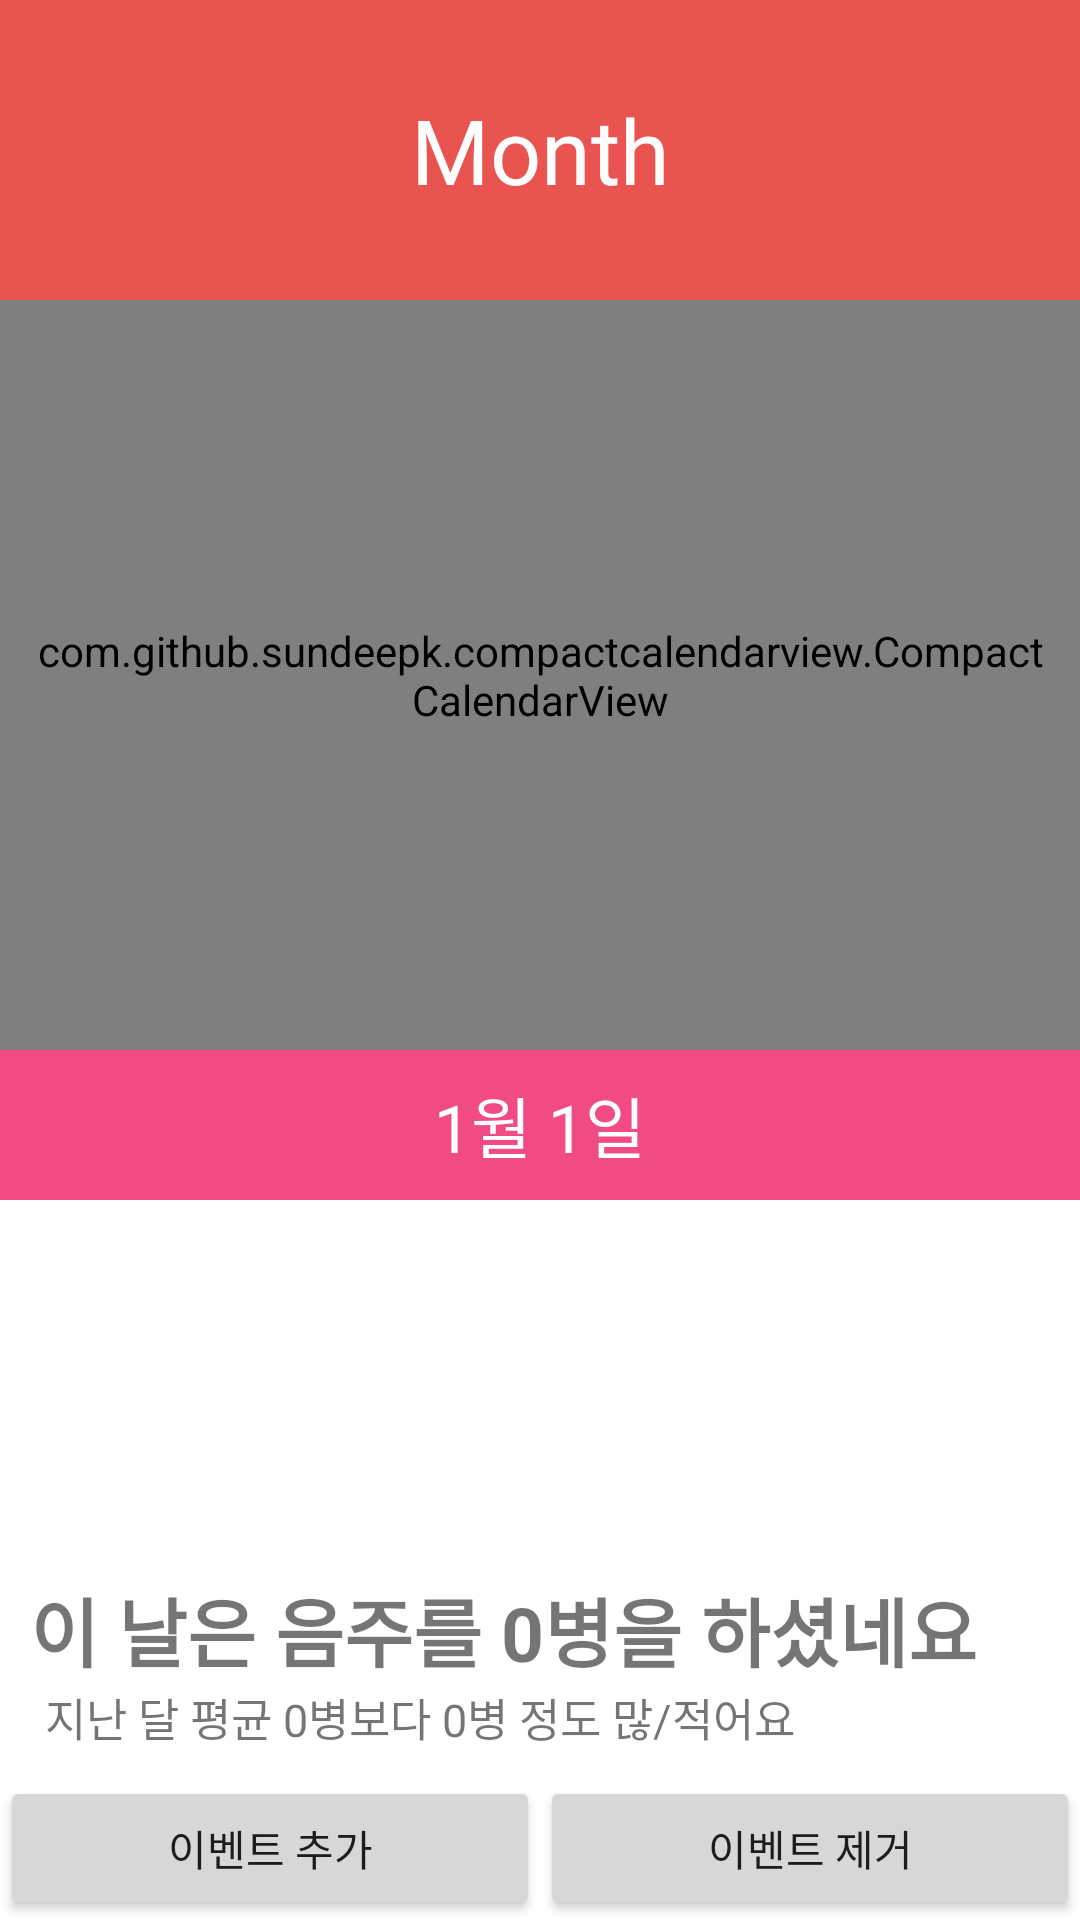

The Android layout XML behind this screen, and the referenced resources:
<!-- AndroidManifest.xml: application theme Theme.OSSP -->
<!-- res/layout/fragment_calendar.xml -->
<?xml version="1.0" encoding="utf-8"?>
<LinearLayout
    xmlns:android="http://schemas.android.com/apk/res/android"
    xmlns:app="http://schemas.android.com/apk/res-auto"
    xmlns:tools="http://schemas.android.com/tools"
    android:layout_width="match_parent"
    android:layout_height="match_parent"
    android:orientation="vertical"
    tools:context=".CalendarFragment">

    <TextView
        android:id="@+id/textView_month"
        android:layout_width="match_parent"
        android:layout_height="100dp"
        android:textAlignment="center"
        android:background="#ffe95451"
        android:textColor="#fff"
        android:textSize="30sp"
        android:gravity="center"
        android:text="Month" />

    <com.github.sundeepk.compactcalendarview.CompactCalendarView
        xmlns:app="http://schemas.android.com/apk/res-auto"
        android:id="@+id/compactcalendar_view"
        android:layout_width="match_parent"
        android:paddingRight="10dp"
        android:paddingLeft="10dp"
        android:layout_height="250dp"
        app:compactCalendarTargetHeight="250dp"
        app:compactCalendarTextSize="12sp"
        app:compactCalendarBackgroundColor="#ffe95451"
        app:compactCalendarTextColor="#fff"
        app:compactCalendarCurrentSelectedDayBackgroundColor="#E57373"
        app:compactCalendarCurrentDayBackgroundColor="#B71C1C"
        app:compactCalendarMultiEventIndicatorColor="#fff"
        />

    <TextView
        android:id="@+id/clickedDateTextView"
        android:layout_width="match_parent"
        android:layout_height="50dp"
        android:background="#F14B83"
        android:gravity="center"
        android:text="1월 1일"
        android:textAlignment="center"
        android:textColor="#fff"
        android:textSize="22sp" />

    <LinearLayout
        android:layout_width="match_parent"
        android:layout_height="120dp"
        android:gravity="center"
        android:paddingTop="20dp">

        <ImageView
            android:id="@+id/soju1"
            android:layout_width="30dp"
            android:layout_height="100dp"
            android:src="@drawable/one"
            android:visibility="gone" />

        <ImageView
            android:id="@+id/soju2"
            android:layout_width="30dp"
            android:layout_height="100dp"
            android:src="@drawable/one"
            android:visibility="gone" />

        <ImageView
            android:id="@+id/soju3"
            android:layout_width="30dp"
            android:layout_height="100dp"
            android:src="@drawable/one"
            android:visibility="gone" />

        <ImageView
            android:id="@+id/soju4"
            android:layout_width="30dp"
            android:layout_height="100dp"
            android:src="@drawable/one"
            android:visibility="gone" />

        <ImageView
            android:id="@+id/soju5"
            android:layout_width="30dp"
            android:layout_height="100dp"
            android:src="@drawable/one"
            android:visibility="gone" />

        <ImageView
            android:id="@+id/sojuHalf"
            android:layout_width="30dp"
            android:layout_height="100dp"
            android:src="@drawable/half"
            android:visibility="gone" />
    </LinearLayout>

    <LinearLayout
        android:layout_width="match_parent"
        android:layout_height="match_parent"
        android:layout_weight="1"
        android:orientation="vertical"
        android:paddingLeft="10dp"
        android:paddingTop="5dp">

        <TextView
            android:id="@+id/countTextView"
            android:layout_width="wrap_content"
            android:layout_height="wrap_content"
            android:text="이 날은 음주를 0병을 하셨네요"
            android:textSize="25sp"
            android:textStyle="bold" />

        <TextView
            android:id="@+id/statCountTextView"
            android:layout_width="wrap_content"
            android:layout_height="wrap_content"
            android:paddingLeft="5dp"
            android:text="지난 달 평균 0병보다 0병 정도 많/적어요"
            android:textSize="15sp" />

        <TextView
            android:id="@+id/hourTextView"
            android:layout_width="match_parent"
            android:layout_height="wrap_content"
            android:paddingTop="5dp"
            android:text="이 날 총 8시간 음주 하셨네요"
            android:textSize="25sp"
            android:textStyle="bold" />

        <TextView
            android:id="@+id/statHourTextView"
            android:layout_width="match_parent"
            android:layout_height="wrap_content"
            android:paddingLeft="5dp"
            android:text="지난 달 평균 0시간보다 0시간 정도 많/적어요" />
    </LinearLayout>

    <LinearLayout
        android:layout_width="match_parent"
        android:layout_height="wrap_content"
        android:baselineAligned="false"
        android:orientation="horizontal">

        <Button
            android:id="@+id/okBtn"
            android:layout_width="match_parent"
            android:layout_height="match_parent"
            android:layout_weight="1"
            android:text="이벤트 추가" />

        <Button
            android:id="@+id/cancleBtn"
            android:layout_width="match_parent"
            android:layout_height="match_parent"
            android:layout_weight="1"
            android:text="이벤트 제거" />
    </LinearLayout>

</LinearLayout>
<!-- resources referenced by this layout -->
<resources>
  <!-- drawable half: png bitmap (drawable, 7584 bytes) -->
  <!-- drawable one: png bitmap (drawable, 17362 bytes) -->
  <style name="Theme.OSSP" parent="Theme.MaterialComponents.DayNight.DarkActionBar">
          
          <item name="colorPrimary">@color/purple_500</item>
          <item name="colorPrimaryVariant">@color/purple_700</item>
          <item name="colorOnPrimary">@color/white</item>
          
          <item name="colorSecondary">@color/teal_200</item>
          <item name="colorSecondaryVariant">@color/teal_700</item>
          <item name="colorOnSecondary">@color/black</item>
          
          <item name="android:statusBarColor">?attr/colorPrimaryVariant</item>
          
          
          <item name="windowActionBar">false</item>
          <item name="windowNoTitle">true</item>
      </style>
  <!-- not gathered from this repository: default colours our renderer supplied (Android Studio template values) -->
  <color name="purple_500">#FF6200EE</color>
  <color name="purple_700">#FF3700B3</color>
  <color name="teal_200">#FF03DAC5</color>
  <color name="teal_700">#FF018786</color>
  <color name="black">#FF000000</color>
  <color name="white">#FFFFFFFF</color>
</resources>
